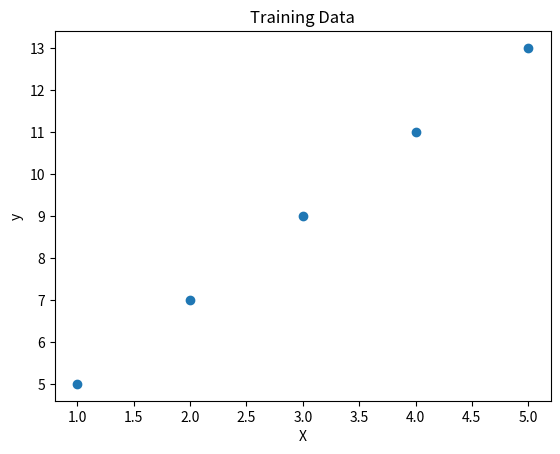
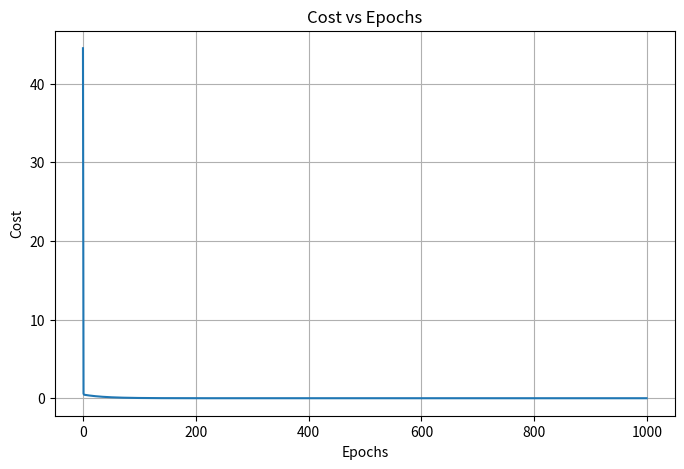

Recreate these plots in Python, in order. (Note: this script raises an exception after producing the figures.)
import numpy as np
import matplotlib.pyplot as plt
X = np.array([1, 2, 3, 4, 5])
y = np.array([5, 7, 9, 11, 13])
print("X =", X)
print("y =", y)
plt.scatter(X, y)
plt.xlabel("X")
plt.ylabel("y")
plt.title("Training Data")
plt.show()
w = 0
b = 0
learning_rate = 0.08
epochs = 1000
m = len(X)
cost_history = []
for epoch in range(epochs):
    y_pred = w * X + b
    cost = (1 / (2 * m)) * np.sum((y_pred - y) ** 2)
    cost_history.append(cost)
    dw = (1 / m) * np.sum((y_pred - y) * X)
    db = (1 / m) * np.sum(y_pred - y)
    w = w - learning_rate * dw
    b = b - learning_rate * db
    print("Weight (w):", w)
print("Bias (b):", b)
plt.figure(figsize=(8,5))
plt.plot(cost_history)
plt.xlabel("Epochs")
plt.ylabel("Cost")
plt.title("Cost vs Epochs")
plt.grid(True)
plt.savefig("results/cost_vs_epochs.png")
plt.show()
plt.scatter(X, y, label="Actual Data")
plt.plot(X, w * X + b, label="Regression Line")
plt.xlabel("X")
plt.ylabel("y")
plt.title("Linear Regression from Scratch")
plt.legend()
plt.show()
test_x = 6
prediction = w * test_x + b
print("Prediction for x = 6:", prediction)
